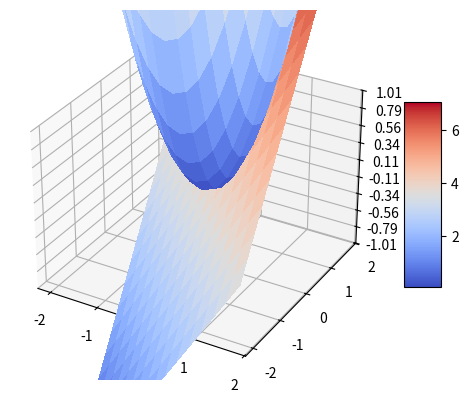

Python code for this plot:
#!/usr/bin/python

### USE MAYAVI !!! ###

from mpl_toolkits.mplot3d import Axes3D
from matplotlib import cm
from matplotlib.ticker import LinearLocator, FormatStrFormatter
import matplotlib.pyplot as plt
import numpy as np

#style = 'wireframe'
style = 'surface'

fig = plt.figure()
ax = fig.add_subplot(111, projection='3d')

X = np.arange(-2, 2, 0.25)
Y = np.arange(-2, 2, 0.25)
X, Y = np.meshgrid(X, Y)
#R = np.sqrt(X**2 + Y**2)
#Z = np.sin(R)
Z = X**2 + Y**2

ax.set_zlim(-1.01, 1.01)


if style == 'wireframe':
# wireframe
    ax.plot_wireframe(X, Y, Z, rstride=10, cstride=10)

elif style == 'surface':
    # surface
    surf = ax.plot_surface(X, Y, Z, rstride=1, cstride=1, cmap=cm.coolwarm,
            linewidth=0, antialiased=False)


    ax.zaxis.set_major_locator(LinearLocator(10))
    ax.zaxis.set_major_formatter(FormatStrFormatter('%.02f'))

    fig.colorbar(surf, shrink=0.5, aspect=5)

Z = X + Y
surf = ax.plot_surface(X, Y, Z, rstride=1, cstride=1, cmap=cm.coolwarm,
        linewidth=0, antialiased=False)

    
plt.show()

